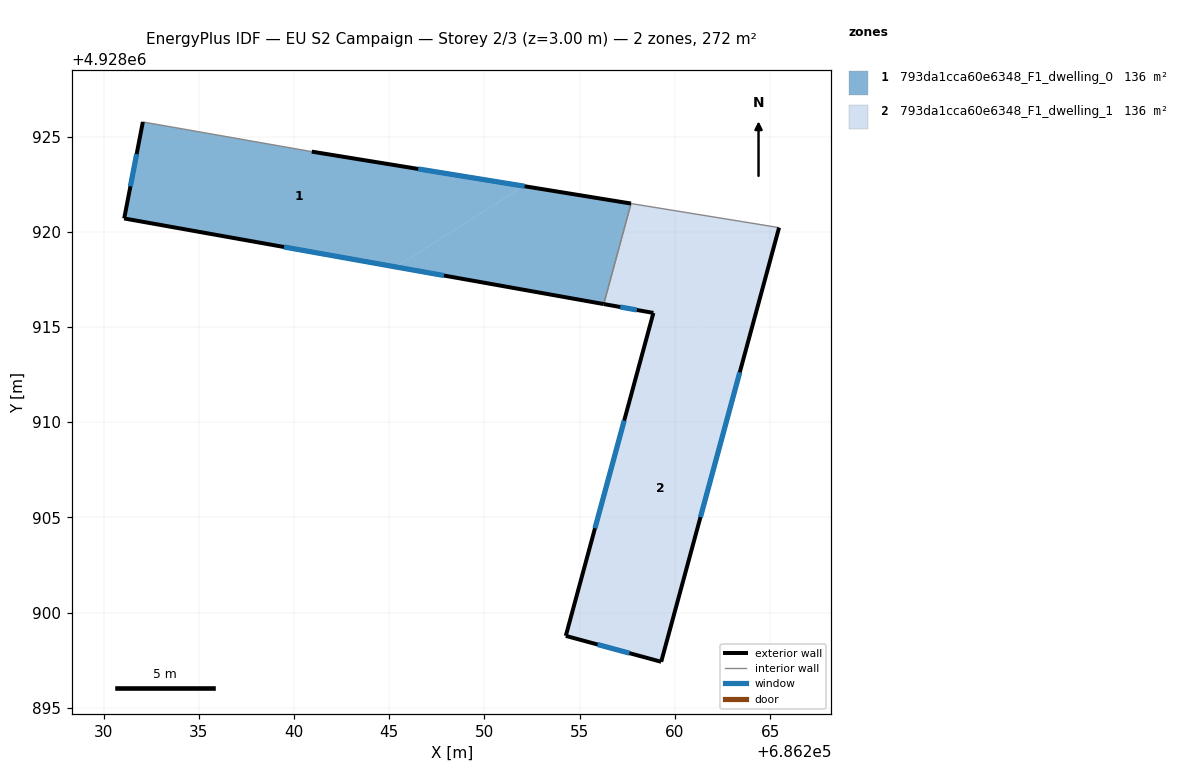
=== STOREY PLAN SPEC (per zone: floor XY polygon, exterior-wall plan segments, windows/doors) ===
zone 1: 793da1cca60e6348_F1_dwelling_0  (135.8 m²)
  floor: (686252.06, 4928922.40) (686245.34, 4928918.15) (686231.08, 4928920.70) (686232.06, 4928925.77) (686240.93, 4928924.21)
  floor: (686257.70, 4928921.48) (686256.26, 4928916.20) (686245.34, 4928918.15) (686252.06, 4928922.40)
  exterior wall: (686257.70, 4928921.48) – (686240.93, 4928924.21)  [17.0 m]
    window: (686252.11, 4928922.39) – (686246.52, 4928923.30)  [5.7 m²]
  exterior wall: (686231.08, 4928920.70) – (686256.26, 4928916.20)  [25.6 m]
    window: (686239.47, 4928919.20) – (686247.87, 4928917.70)  [8.5 m²]
  exterior wall: (686232.06, 4928925.77) – (686231.08, 4928920.70)  [5.2 m]
    window: (686231.73, 4928924.08) – (686231.41, 4928922.39)  [1.7 m²]
  interior walls: 2
zone 2: 793da1cca60e6348_F1_dwelling_1  (135.8 m²)
  floor: (686264.59, 4928916.97) (686259.28, 4928897.42) (686254.27, 4928898.78) (686258.09, 4928912.86)
  floor: (686265.47, 4928920.22) (686264.59, 4928916.97) (686258.09, 4928912.86) (686258.87, 4928915.74) (686256.26, 4928916.20) (686257.70, 4928921.48)
  exterior wall: (686259.28, 4928897.42) – (686265.47, 4928920.22)  [23.6 m]
    window: (686261.34, 4928905.02) – (686263.41, 4928912.62)  [7.9 m²]
  exterior wall: (686254.27, 4928898.78) – (686259.28, 4928897.42)  [5.2 m]
    window: (686255.94, 4928898.32) – (686257.61, 4928897.87)  [1.7 m²]
  exterior wall: (686258.87, 4928915.74) – (686254.27, 4928898.78)  [17.6 m]
    window: (686257.34, 4928910.08) – (686255.80, 4928904.43)  [5.9 m²]
  exterior wall: (686256.26, 4928916.20) – (686258.87, 4928915.74)  [2.6 m]
    window: (686257.13, 4928916.05) – (686258.00, 4928915.89)  [0.9 m²]
  interior walls: 2

=== DERIVED (storey summary) ===
Building: EU S2 Campaign
Storey: 2 of 3  (floor level z = 3.00 m)
Storey gross floor area: 271.6 m²
Zones on this storey: 2
  - 793da1cca60e6348_F1_dwelling_0: floor 135.8 m²; exterior wall 47.7 m (143.2 m²); 3 window(s) 15.9 m²; WWR 11.1%
  - 793da1cca60e6348_F1_dwelling_1: floor 135.8 m²; exterior wall 49.0 m (147.1 m²); 4 window(s) 16.4 m²; WWR 11.1%
Zone adjacency (shared interzone walls):
  - 793da1cca60e6348_F1_dwelling_0 ↔ 793da1cca60e6348_F1_dwelling_1